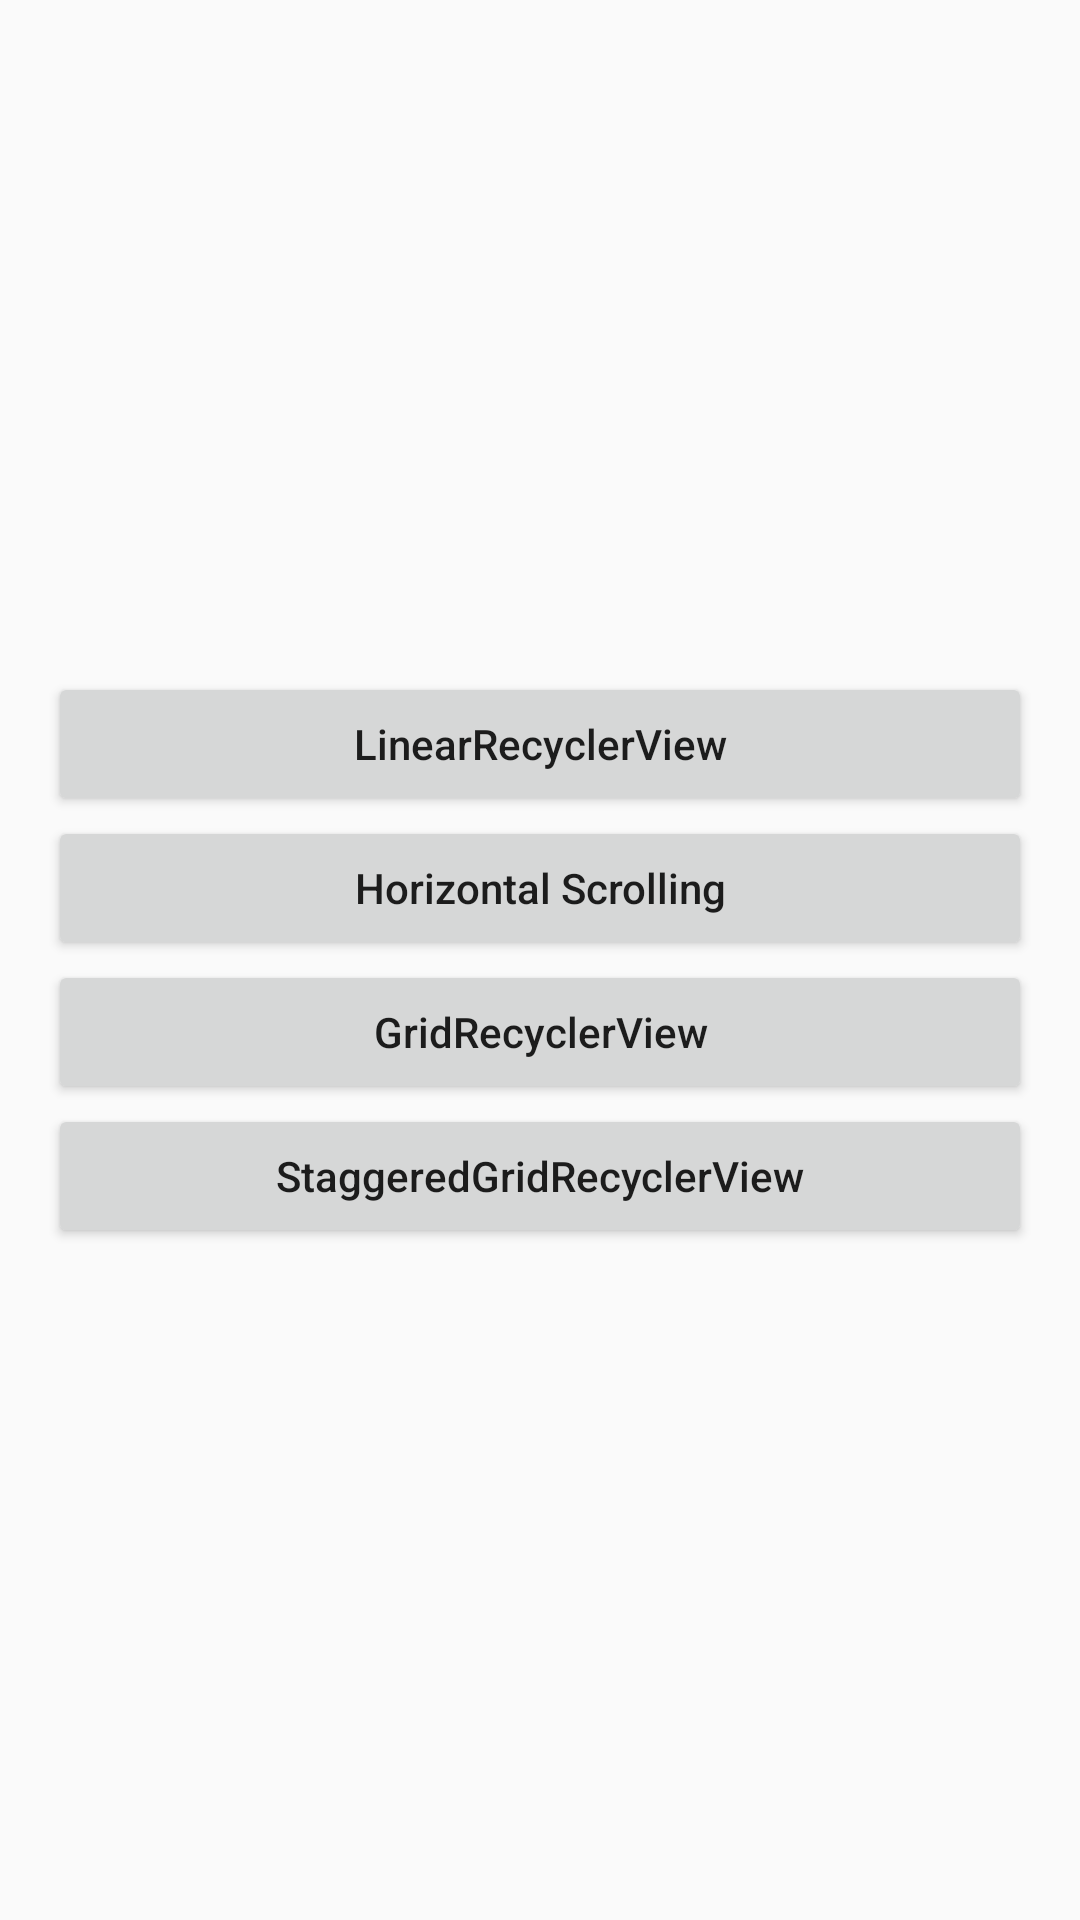

Reconstruct the res/layout file that produces this screen, plus the resources it refers to.
<!-- AndroidManifest.xml: application theme AppTheme -->
<!-- res/layout/activity_recycler_view.xml -->
<?xml version="1.0" encoding="utf-8"?>
<LinearLayout xmlns:android="http://schemas.android.com/apk/res/android"
    android:layout_width="match_parent"
    android:layout_height="match_parent"
    android:gravity="center"
    android:orientation="vertical"
    android:padding="16dp">

    <Button
        android:id="@+id/btn_linear"
        android:layout_width="match_parent"
        android:layout_height="wrap_content"
        android:text="LinearRecyclerView"
        android:textAllCaps="false" />

    <Button
        android:id="@+id/btn_hor"
        android:layout_width="match_parent"
        android:layout_height="wrap_content"
        android:text="Horizontal Scrolling"
        android:textAllCaps="false" />

    <Button
        android:id="@+id/btn_grid"
        android:layout_width="match_parent"
        android:layout_height="wrap_content"
        android:text="GridRecyclerView"
        android:textAllCaps="false"/>

    <Button
        android:id="@+id/btn_staggered_grid"
        android:layout_width="match_parent"
        android:layout_height="wrap_content"
        android:text="StaggeredGridRecyclerView"
        android:textAllCaps="false"/>
</LinearLayout>
<!-- resources referenced by this layout -->
<resources>
  <style name="AppTheme" parent="Theme.AppCompat.Light.DarkActionBar">
          
          <item name="colorPrimary">@color/colorPrimary</item>
          <item name="colorPrimaryDark">@color/colorPrimaryDark</item>
          <item name="colorAccent">@color/colorAccent</item>
      </style>
  <color name="colorPrimary">#3F51B5</color>
  <color name="colorPrimaryDark">#303F9F</color>
  <color name="colorAccent">#FF4081</color>
</resources>
